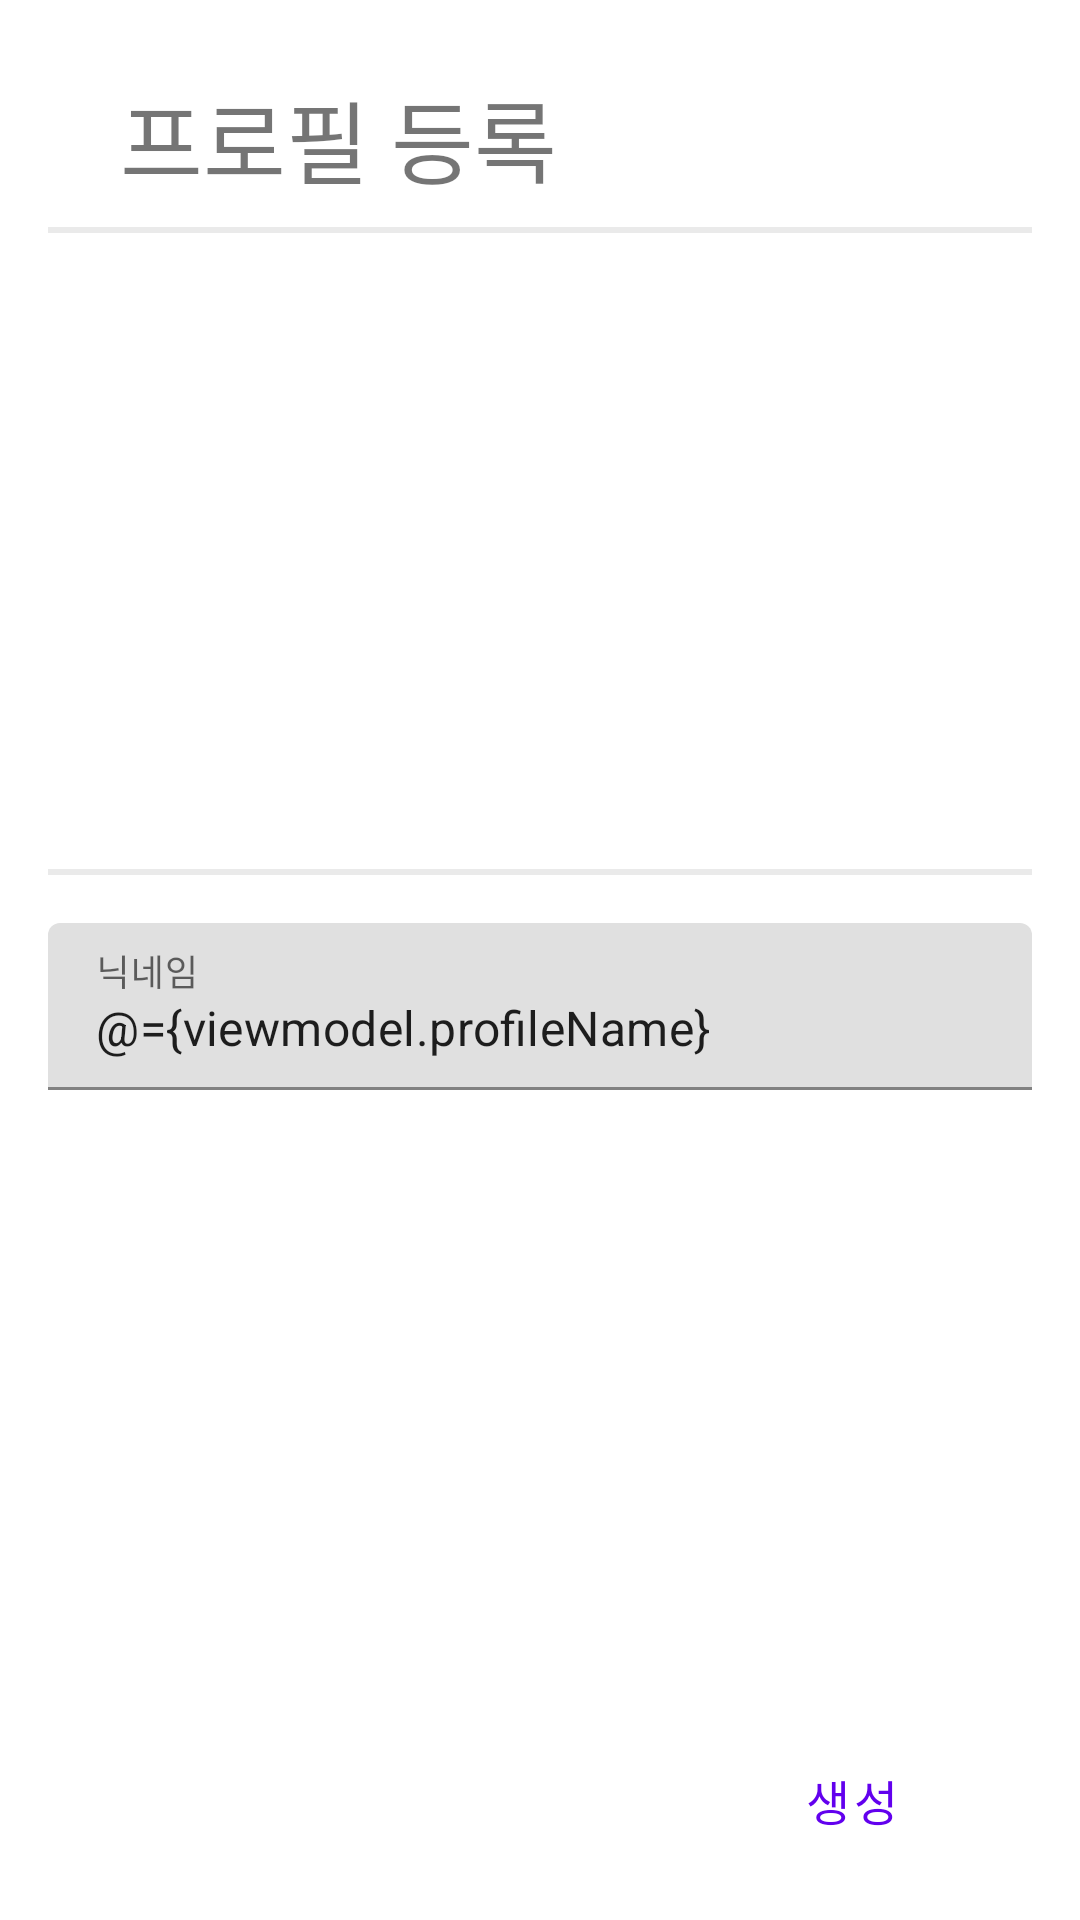

The Android layout XML behind this screen, and the referenced resources:
<!-- AndroidManifest.xml: application theme AppTheme -->
<!-- res/layout/activity_create_profile.xml -->
<?xml version="1.0" encoding="utf-8"?>
<layout>

    <data>
        <variable
            name="viewmodel"
            type="kr.co.bakeapplication.viewmodels.CreateProfileViewModel" />
    </data>

    <androidx.constraintlayout.widget.ConstraintLayout xmlns:android="http://schemas.android.com/apk/res/android"
        xmlns:app="http://schemas.android.com/apk/res-auto"
        xmlns:tools="http://schemas.android.com/tools"
        android:layout_width="match_parent"
        android:layout_height="match_parent"
        android:paddingHorizontal="16dp"
        tools:context=".views.CreateProfileActivity">

        <androidx.constraintlayout.widget.ConstraintLayout
            android:id="@+id/layout_createprofile_title"
            android:layout_width="match_parent"
            android:layout_height="wrap_content"
            android:padding="8dp"
            android:layout_margin="16dp"
            app:layout_constraintStart_toStartOf="parent"
            app:layout_constraintEnd_toEndOf="parent"
            app:layout_constraintTop_toTopOf="parent">

            <TextView
                android:id="@+id/textView_createprofile_title"
                android:layout_width="wrap_content"
                android:layout_height="wrap_content"
                android:text="프로필 등록"
                android:textSize="30sp"
                app:layout_constraintTop_toTopOf="parent"
                app:layout_constraintBottom_toBottomOf="parent"
                app:layout_constraintStart_toStartOf="parent"/>

            <Button
                android:id="@+id/button_createprofile_back"
                android:layout_width="36dp"
                android:layout_height="36dp"
                android:background="@drawable/ic_arrow_back_black_24dp"
                android:foreground="?android:attr/selectableItemBackground"
                android:onClick="@{ () -> viewmodel.backButtonEvent() }"
                style="@style/Widget.AppCompat.Button.Borderless"
                app:layout_constraintTop_toTopOf="parent"
                app:layout_constraintBottom_toBottomOf="parent"
                app:layout_constraintEnd_toEndOf="parent"/>

        </androidx.constraintlayout.widget.ConstraintLayout>

        <View
            android:id="@+id/line_createprofile_line1"
            android:layout_width="match_parent"
            android:layout_height="2dp"
            android:background="#eaeaea"
            app:layout_constraintTop_toBottomOf="@id/layout_createprofile_title"/>

        <ImageView
            android:id="@+id/imageview_createprofile_profileimg"
            android:layout_width="180dp"
            android:layout_height="180dp"
            android:layout_marginTop="16dp"
            android:src="@drawable/twotone_account_circle_black_48dp"
            android:onClick="@{ () -> viewmodel.profileImgButtonEvent() }"
            app:layout_constraintTop_toBottomOf="@id/line_createprofile_line1"
            app:layout_constraintStart_toStartOf="parent"
            app:layout_constraintEnd_toEndOf="parent"/>

        <View
            android:id="@+id/line_createprofile_line2"
            android:layout_width="match_parent"
            android:layout_height="2dp"
            android:background="#eaeaea"
            android:layout_marginTop="16dp"
            app:layout_constraintTop_toBottomOf="@id/imageview_createprofile_profileimg"/>

        <com.google.android.material.textfield.TextInputLayout
            android:id="@+id/edittext_createprofile_username"
            android:layout_width="match_parent"
            android:layout_height="wrap_content"
            android:layout_marginTop="16dp"
            android:hint="닉네임"
            app:layout_constraintTop_toBottomOf="@id/line_createprofile_line2">

            <com.google.android.material.textfield.TextInputEditText
                android:layout_width="match_parent"
                android:layout_height="wrap_content"
                android:text="@={viewmodel.profileName}"/>

        </com.google.android.material.textfield.TextInputLayout>

        <Button
            android:layout_width="wrap_content"
            android:layout_height="wrap_content"
            android:layout_margin="16dp"
            android:text="생성"
            android:textSize="16dp"
            android:onClick="@{() -> viewmodel.createProfileButtonEvent()}"
            style="?attr/materialButtonOutlinedStyle"
            app:layout_constraintBottom_toBottomOf="parent"
            app:layout_constraintEnd_toEndOf="parent"/>

    </androidx.constraintlayout.widget.ConstraintLayout>

</layout>
<!-- resources referenced by this layout -->
<resources>
  <style name="AppTheme" parent="Theme.MaterialComponents.DayNight">
          
          <item name="colorPrimary">@color/colorPrimary</item>
          <item name="colorPrimaryDark">@color/colorPrimaryDark</item>
          <item name="colorAccent">@color/colorAccent</item>
          <item name="windowActionBar">false</item>
          <item name="windowNoTitle">true</item>
      </style>
  <!-- not gathered from this repository: default colours our renderer supplied (Android Studio template values) -->
  <color name="colorPrimary">#FF6200EE</color>
  <color name="colorPrimaryDark">#FF3700B3</color>
  <color name="colorAccent">#FF03DAC5</color>
</resources>
